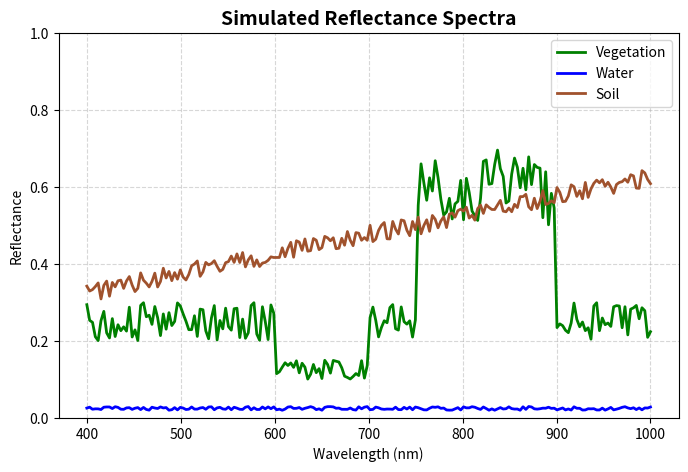

Write the Python code that produced this figure.
import numpy as np
import pandas as pd
import matplotlib.pyplot as plt

# ========== 1. 定义简易反射率模拟函数 ==========
def simulate_reflectance(wavelength_nm, material_type):
    """
    A toy reflectance simulator for basic remote sensing understanding.
    wavelength_nm: input wavelength in nm
    material_type: 'vegetation', 'water', or 'soil'
    """
    if material_type == "vegetation":
        # 假设植被在NIR反射强，在Red吸收强
        if 600 <= wavelength_nm <= 700:  # Red
            return 0.1 + 0.05 * np.random.rand()
        elif 750 <= wavelength_nm <= 900:  # NIR
            return 0.5 + 0.2 * np.random.rand()
        else:
            return 0.2 + 0.1 * np.random.rand()

    elif material_type == "water":
        # 水体在所有波段反射率都低
        return 0.02 + 0.01 * np.random.rand()

    elif material_type == "soil":
        # 土壤随波长略微上升
        return 0.1 + (wavelength_nm / 2000) + 0.05 * np.random.rand()

    else:
        return None

# ========== 2. 测试典型波长输出表 ==========
materials = ["vegetation", "water", "soil"]
wavelengths = [650, 850]  # Red & NIR

results = []
for m in materials:
    for w in wavelengths:
        refl = simulate_reflectance(w, m)
        results.append((m, w, round(refl, 3)))

df = pd.DataFrame(results, columns=["Material", "Wavelength (nm)", "Simulated Reflectance"])
print("\nToy Reflectance Simulation Table:\n", df)

# ========== 3. 生成连续波长的光谱曲线 ==========
wavelengths_cont = np.linspace(400, 1000, 200)

def generate_spectrum(material_type):
    return [simulate_reflectance(w, material_type) for w in wavelengths_cont]

# 三类地物光谱
vegetation_spectrum = generate_spectrum("vegetation")
water_spectrum = generate_spectrum("water")
soil_spectrum = generate_spectrum("soil")

# ========== 4. 绘制光谱曲线 ==========
plt.figure(figsize=(8, 5))
plt.plot(wavelengths_cont, vegetation_spectrum, label="Vegetation", color="green", linewidth=2)
plt.plot(wavelengths_cont, water_spectrum, label="Water", color="blue", linewidth=2)
plt.plot(wavelengths_cont, soil_spectrum, label="Soil", color="sienna", linewidth=2)

plt.title("Simulated Reflectance Spectra", fontsize=14, fontweight="bold")
plt.xlabel("Wavelength (nm)")
plt.ylabel("Reflectance")
plt.ylim(0, 1)
plt.grid(True, linestyle='--', alpha=0.5)
plt.legend()
plt.show()
